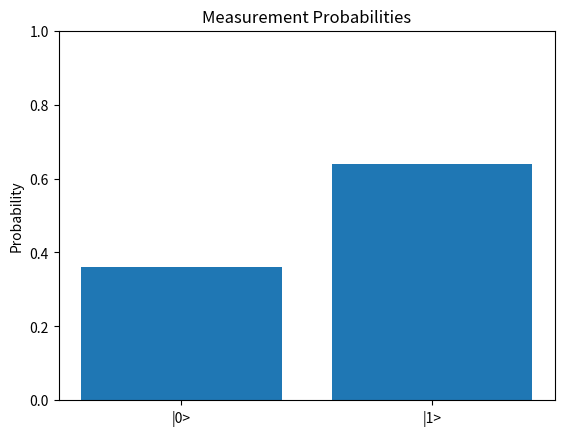

Reproduce this figure in Python.
import numpy as np
import matplotlib.pyplot as plt


# -----------------------------
# Basis States
# -----------------------------
def computational_basis():
    zero = np.array([[1], [0]], dtype=complex)
    one = np.array([[0], [1]], dtype=complex)
    return zero, one


# -----------------------------
# Normalize State
# -----------------------------
def normalize_state(psi):
    norm = np.sqrt(np.conjugate(psi.T) @ psi)
    return psi / norm


# -----------------------------
# Measurement Probabilities
# -----------------------------
def measurement_probabilities(psi, zero, one):
    P0 = zero @ np.conjugate(zero.T)
    P1 = one @ np.conjugate(one.T)

    prob0 = (np.conjugate(psi.T) @ P0 @ psi).real.item()
    prob1 = (np.conjugate(psi.T) @ P1 @ psi).real.item()

    return prob0, prob1


# -----------------------------
# Visualization
# -----------------------------
def plot_probabilities(prob0, prob1):
    states = ['|0>', '|1>']
    probs = [prob0, prob1]

    plt.bar(states, probs)
    plt.ylim(0, 1)
    plt.title("Measurement Probabilities")
    plt.ylabel("Probability")
    plt.show()


# -----------------------------
# Main Execution
# -----------------------------
def main():
    zero, one = computational_basis()

    # Create arbitrary state
    psi = np.array([[3], [4]], dtype=complex)

    # Normalize
    psi = normalize_state(psi)

    print("Normalized state:")
    print(psi)

    # Compute probabilities
    prob0, prob1 = measurement_probabilities(psi, zero, one)

    print("Probability of |0>:", prob0)
    print("Probability of |1>:", prob1)
    print("Sum:", prob0 + prob1)

    # Plot
    plot_probabilities(prob0, prob1)


if __name__ == "__main__":
    main()
